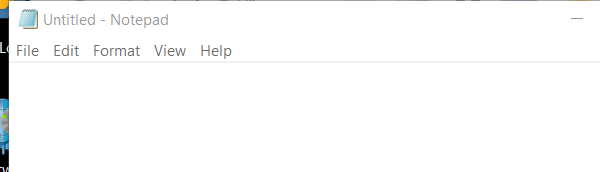
Task: Este proyecto contiene todas las clases vistas en el curso RPA
Workflow: Main

Step 1: Attach Window 'notepad.exe Untitled' on the element in window '*Untitled - Notepad' (notepad.exe)
